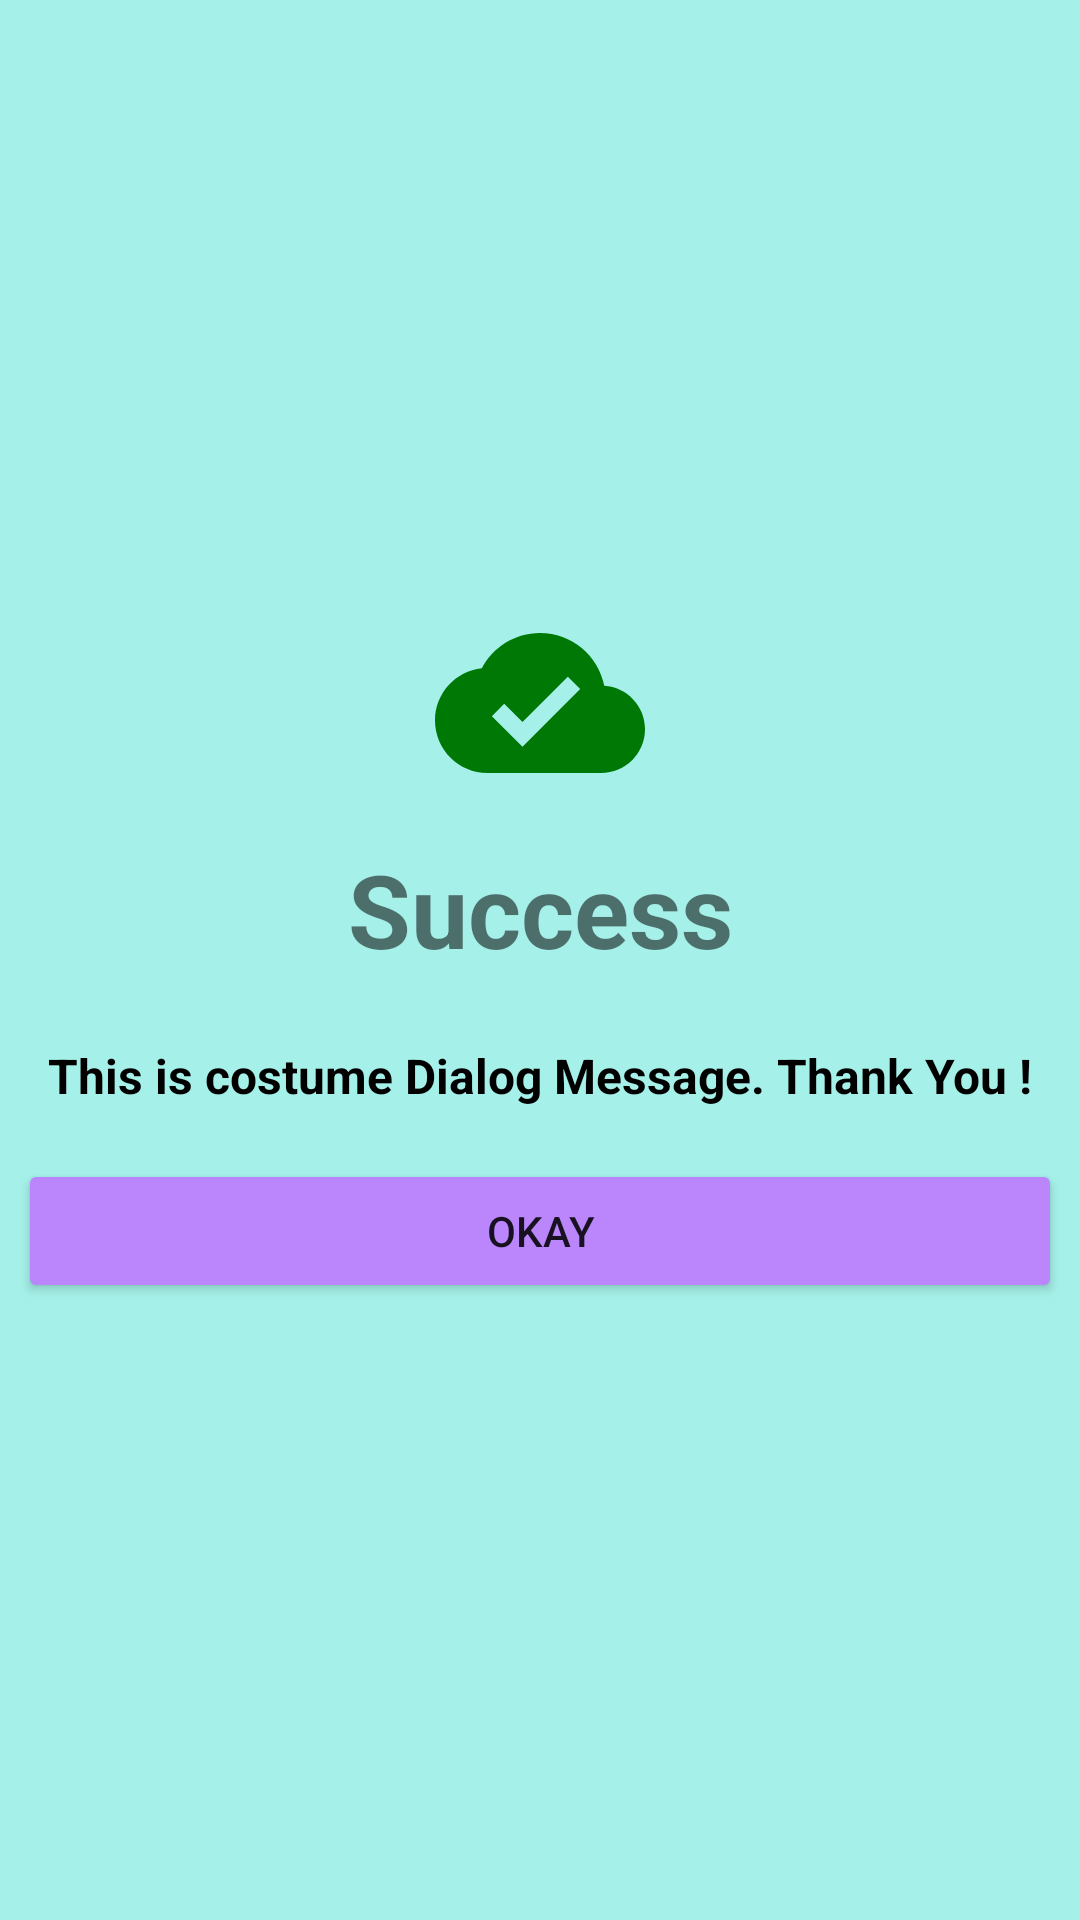

Produce the Android XML layout that renders to this screen, including the resource entries it uses.
<!-- AndroidManifest.xml: application theme Theme.Week8Lab -->
<!-- res/layout/costume_dialog.xml -->
<?xml version="1.0" encoding="utf-8"?>
<LinearLayout xmlns:android="http://schemas.android.com/apk/res/android"
    android:layout_width="match_parent"
    android:layout_height="wrap_content"
    android:gravity="center"
    android:orientation="vertical"
    android:background="@color/backGround">
    
    <ImageView
        android:layout_width="match_parent"

        android:layout_height="70dp"
        android:src="@drawable/ic_baseline_cloud_done_24"/>
    <LinearLayout
        android:layout_width="match_parent"
        android:layout_height="wrap_content"
        android:orientation="vertical">
        <TextView
            android:layout_width="match_parent"
            android:layout_height="wrap_content"
            android:text="@string/success"
            android:textStyle="bold"
            android:gravity="center"
            android:textSize="34sp"
            android:layout_margin="11dp"
            />

        <TextView
            android:layout_width="match_parent"
            android:layout_height="wrap_content"
            android:text="@string/this_is_costume_dialog_message_thank_you"
            android:textStyle="bold"
            android:gravity="center"
            android:textSize="16sp"
            android:textColor="@color/black"
            android:layout_margin="11dp"
            />

        <Button
            android:id="@+id/btnOkay"
            android:layout_width="match_parent"
            android:layout_height="wrap_content"
            android:layout_margin="6dp"
            android:backgroundTint="@color/purple_200"
            android:text="@string/ok" />

    </LinearLayout>

</LinearLayout>
<!-- resources referenced by this layout -->
<resources>
  <color name="backGround">#A5F1E9</color>
  <color name="black">#FF000000</color>
  <color name="purple_200">#FFBB86FC</color>
  <!-- drawable ic_baseline_cloud_done_24 (drawable) -->
  <vector android:height="24dp" android:tint="#007805"
      android:viewportHeight="24" android:viewportWidth="24"
      android:width="24dp" xmlns:android="http://schemas.android.com/apk/res/android">
      <path android:fillColor="@android:color/white" android:pathData="M19.35,10.04C18.67,6.59 15.64,4 12,4 9.11,4 6.6,5.64 5.35,8.04 2.34,8.36 0,10.91 0,14c0,3.31 2.69,6 6,6h13c2.76,0 5,-2.24 5,-5 0,-2.64 -2.05,-4.78 -4.65,-4.96zM10,17l-3.5,-3.5 1.41,-1.41L10,14.17 15.18,9l1.41,1.41L10,17z"/>
  </vector>
  <string name="ok">OKAY</string>
  <string name="success">Success</string>
  <string name="this_is_costume_dialog_message_thank_you">This is costume Dialog Message. Thank You !</string>
  <style name="Theme.Week8Lab" parent="Theme.MaterialComponents.DayNight.NoActionBar">
          
          <item name="colorPrimary">@color/purple_500</item>
          <item name="colorPrimaryVariant">#F4511E</item>
          <item name="colorOnPrimary">@color/white</item>
          
          <item name="colorSecondary">@color/teal_200</item>
          <item name="colorSecondaryVariant">@color/teal_700</item>
          <item name="colorOnSecondary">@color/black</item>
          
          <item name="android:statusBarColor" tools:targetApi="l">?attr/colorPrimaryVariant</item>
          
          <item name="android:windowLightStatusBar">true</item>
      </style>
  <color name="purple_500">#FF6200EE</color>
  <color name="white">#FFFFFFFF</color>
  <color name="teal_200">#FF03DAC5</color>
  <color name="teal_700">#FF018786</color>
</resources>
